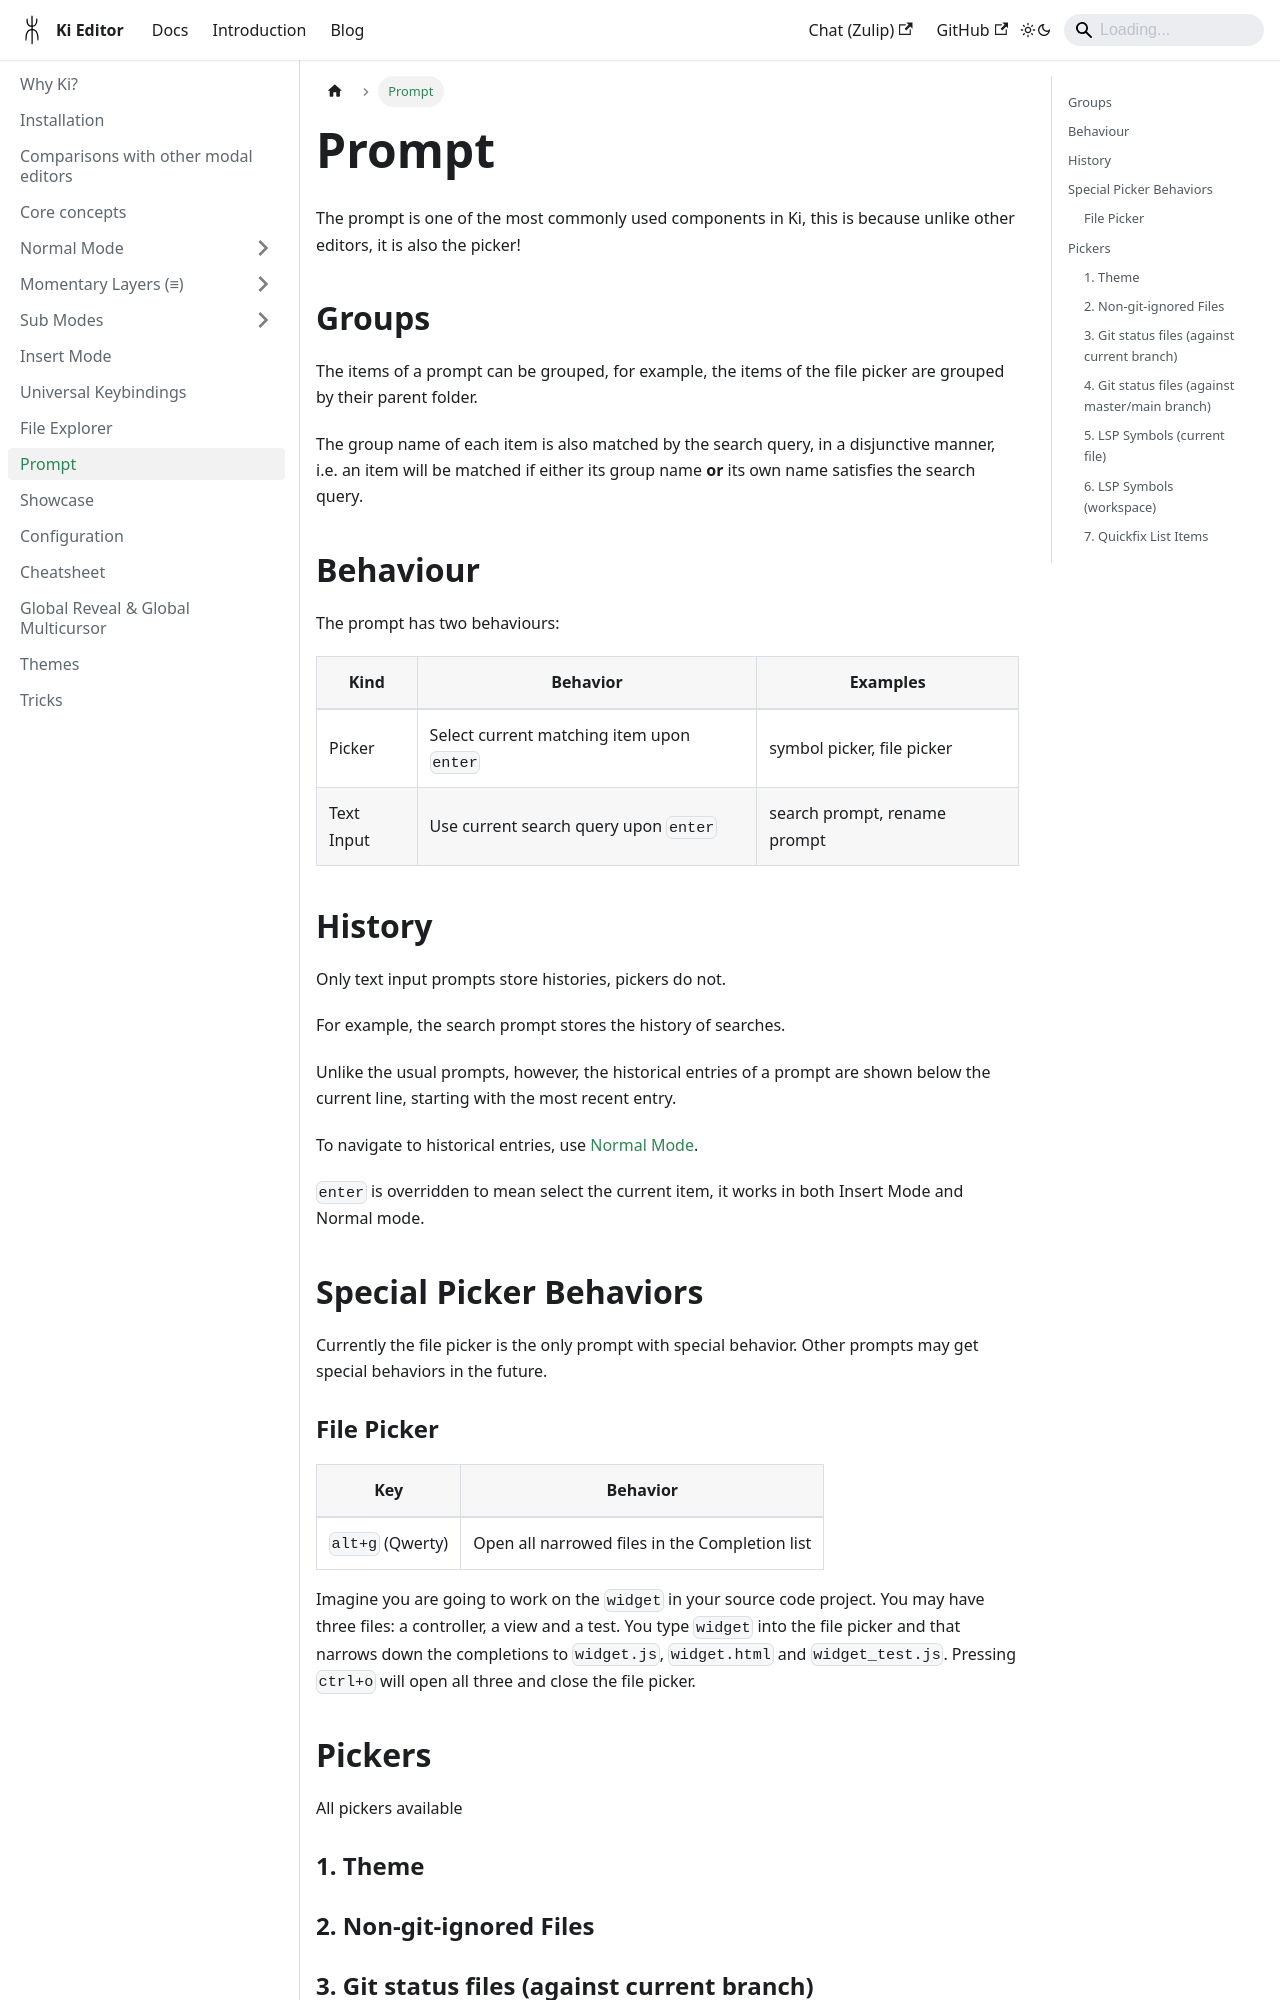

repository: ilyagr/ki-editor · page: docs/prompt/index.html · generator: docusaurus

---
sidebar_position: 10
---

# Prompt

The prompt is one of the most commonly used components in Ki, this is because
unlike other editors, it is also the picker!

## Groups

The items of a prompt can be grouped, for example, the items of the file picker are grouped by their
parent folder.

The group name of each item is also matched by the search query, in a disjunctive manner, i.e. an item
will be matched if either its group name **or** its own name satisfies the search query.

## Behaviour

The prompt has two behaviours:

| Kind       | Behavior                                  | Examples                     |
| ---------- | ----------------------------------------- | ---------------------------- |
| Picker     | Select current matching item upon `enter` | symbol picker, file picker   |
| Text Input | Use current search query upon `enter`     | search prompt, rename prompt |

## History

Only text input prompts store histories, pickers do not.

For example, the search prompt stores the history of searches.

Unlike the usual prompts, however, the historical entries of a prompt are shown below the current line,
starting with the most recent entry.

To navigate to historical entries, use [Normal Mode](normal-mode).

`enter` is overridden to mean select the current item, it works in both Insert Mode and Normal mode.

## Special Picker Behaviors

Currently the file picker is the only prompt with special behavior. Other
prompts may get special behaviors in the future.
